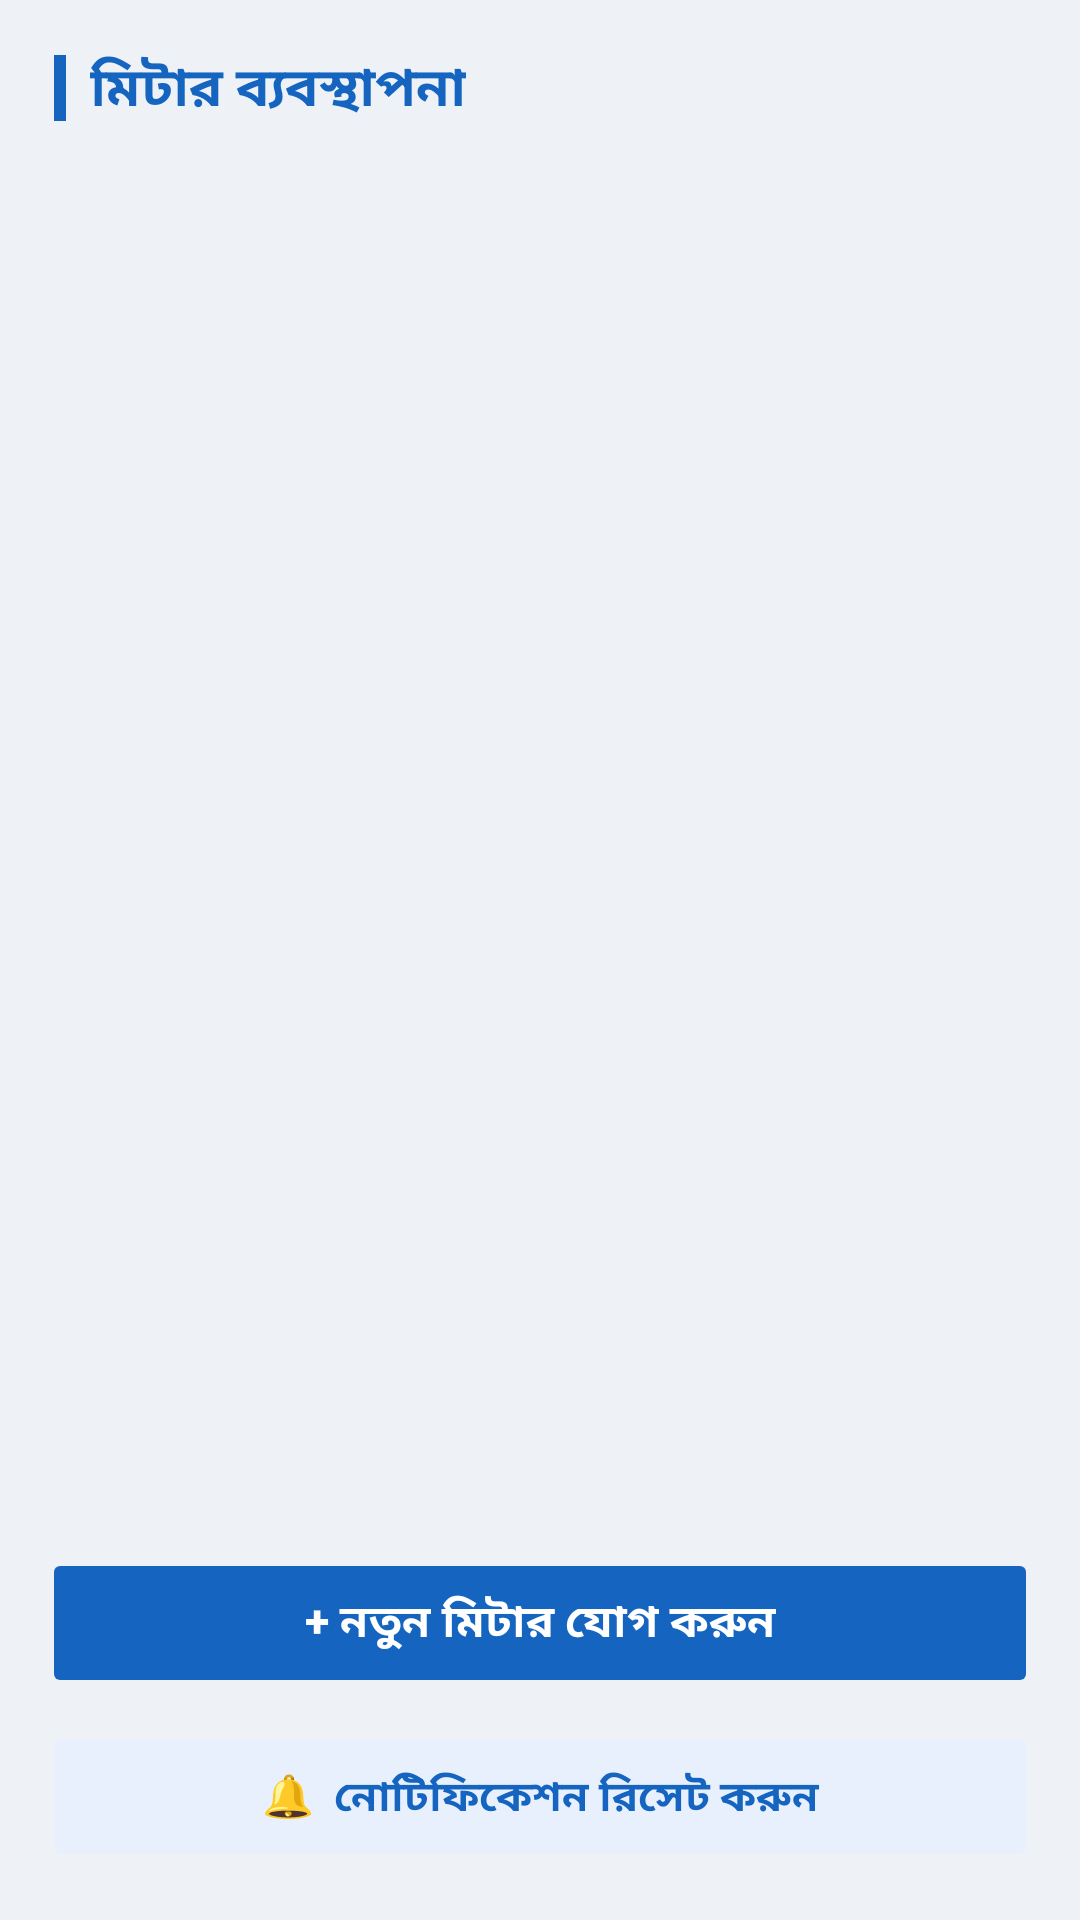

Write the Android layout XML for this screen, with the resource values it uses.
<!-- AndroidManifest.xml: application theme Theme.DescoSmartApp -->
<!-- res/layout/fragment_settings.xml -->
<?xml version="1.0" encoding="utf-8"?>
<LinearLayout xmlns:android="http://schemas.android.com/apk/res/android"
    xmlns:card_view="http://schemas.android.com/apk/res-auto"
    android:layout_width="match_parent"
    android:layout_height="match_parent"
    android:orientation="vertical"
    android:background="#EEF2F7">

    
    <LinearLayout
        android:layout_width="match_parent"
        android:layout_height="wrap_content"
        android:orientation="horizontal"
        android:gravity="center_vertical"
        android:paddingStart="18dp"
        android:paddingEnd="14dp"
        android:paddingTop="16dp"
        android:paddingBottom="10dp">
        <View
            android:layout_width="4dp"
            android:layout_height="22dp"
            android:background="#1565C0"
            android:layout_marginEnd="8dp"/>
        <TextView
            android:layout_width="wrap_content"
            android:layout_height="wrap_content"
            android:text="মিটার ব্যবস্থাপনা"
            android:textSize="18sp"
            android:textStyle="bold"
            android:textColor="#1565C0"/>
    </LinearLayout>

    
    <androidx.recyclerview.widget.RecyclerView
        android:id="@+id/recyclerMeters"
        android:layout_width="match_parent"
        android:layout_height="0dp"
        android:layout_weight="1"
        android:paddingStart="14dp"
        android:paddingEnd="14dp"
        android:paddingBottom="8dp"
        android:clipToPadding="false"/>

    
    <LinearLayout
        android:layout_width="match_parent"
        android:layout_height="wrap_content"
        android:orientation="vertical"
        android:paddingStart="14dp"
        android:paddingEnd="14dp"
        android:paddingBottom="16dp"
        android:paddingTop="4dp">

        <Button android:id="@+id/btnAddNewMeter"
            android:layout_width="match_parent"
            android:layout_height="50dp"
            android:text="+ নতুন মিটার যোগ করুন"
            android:backgroundTint="#1565C0"
            android:textColor="#FFFFFF"
            android:textSize="15sp"
            android:textStyle="bold"
            android:stateListAnimator="@null"
            android:layout_marginBottom="8dp"/>

        <Button android:id="@+id/btnReschedule"
            android:layout_width="match_parent"
            android:layout_height="50dp"
            android:text="🔔  নোটিফিকেশন রিসেট করুন"
            android:backgroundTint="#E8F0FE"
            android:textColor="#1565C0"
            android:textSize="14sp"
            android:textStyle="bold"
            android:stateListAnimator="@null"/>

    </LinearLayout>

</LinearLayout>
<!-- resources referenced by this layout -->
<resources>
  <style name="Theme.DescoSmartApp" parent="Theme.MaterialComponents.Light.NoActionBar">
          <item name="colorPrimary">@color/desco_blue</item>
          <item name="colorPrimaryVariant">@color/purple_700</item>
          <item name="colorOnPrimary">@color/white</item>
          <item name="colorSecondary">@color/teal_200</item>
          <item name="colorSecondaryVariant">@color/teal_700</item>
          <item name="colorOnSecondary">@color/black</item>
          <item name="android:statusBarColor">@color/desco_blue</item>
      </style>
  <color name="desco_blue">#1565C0</color>
  <color name="purple_700">#FF3700B3</color>
  <color name="white">#FFFFFFFF</color>
  <color name="teal_200">#FF03DAC5</color>
  <color name="teal_700">#FF018786</color>
  <color name="black">#FF000000</color>
</resources>
